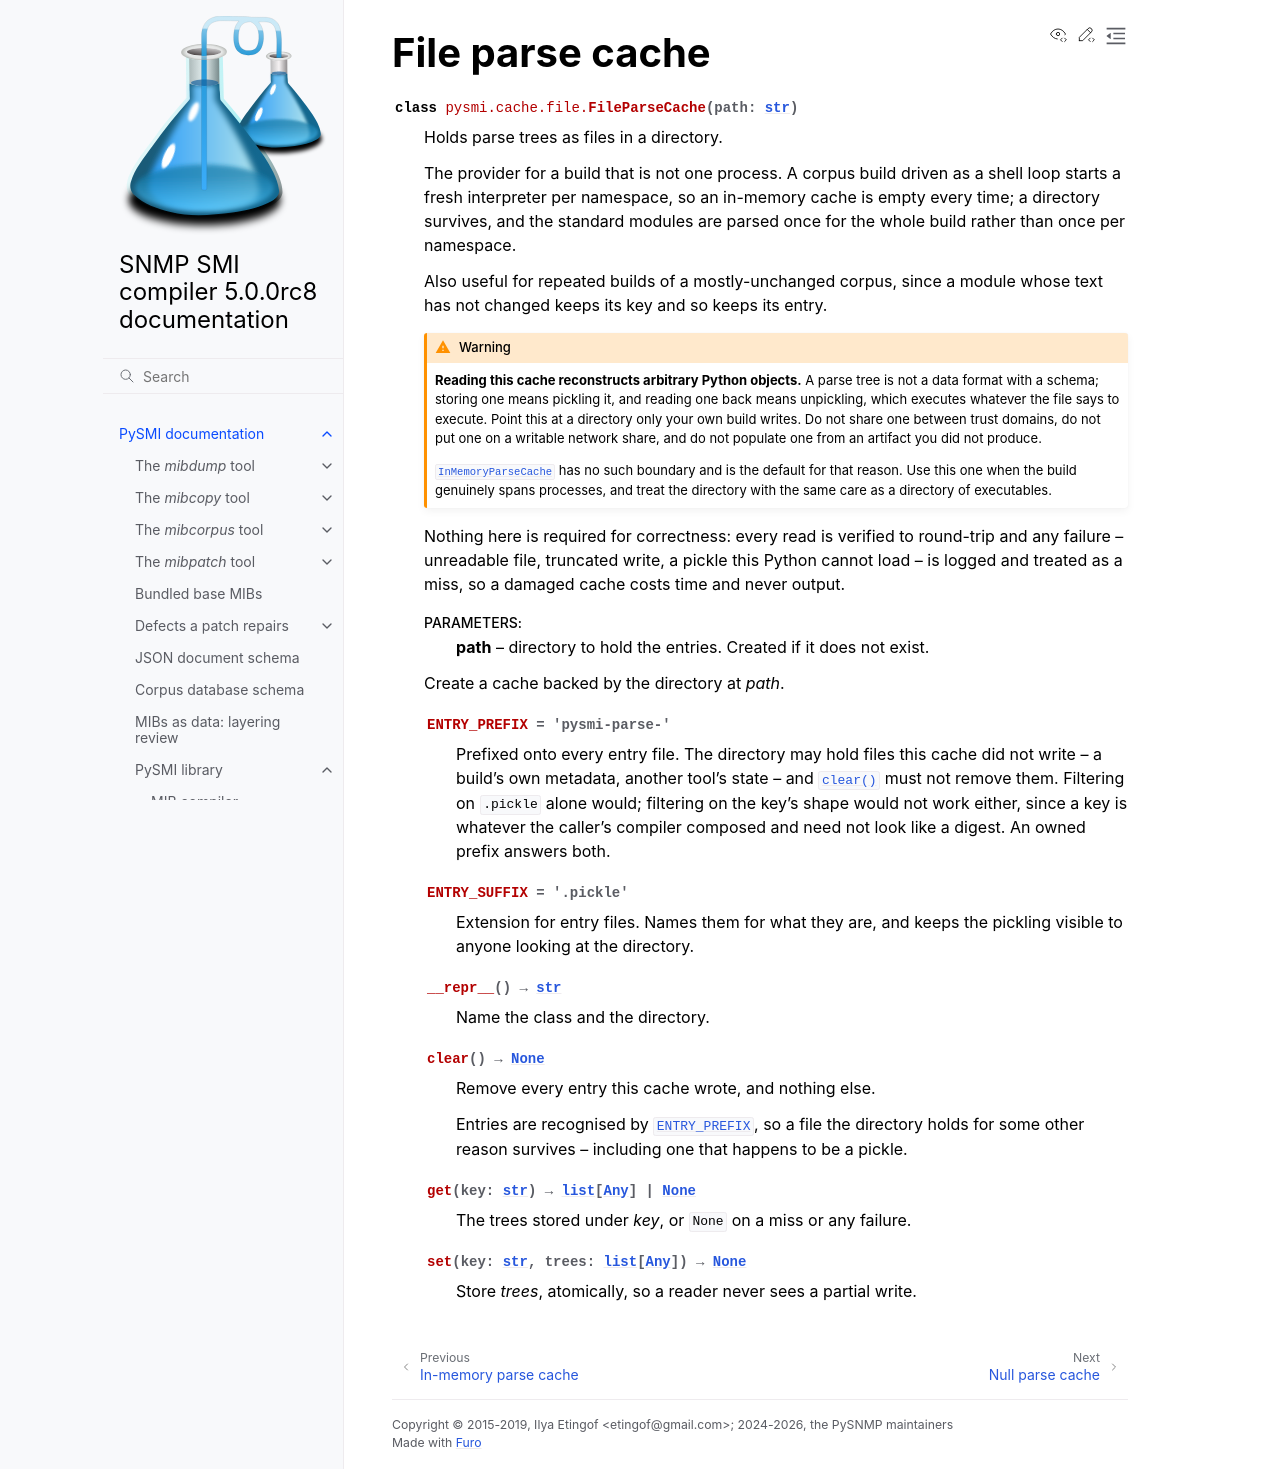

repository: pysnmp/pysmi · page: 5.0.0-rc.8/pysmi/cache/fileparsecache.html · generator: sphinx

.. _cache.FileParseCache:

File parse cache
----------------

.. autoclass:: pysmi.cache.file.FileParseCache
  :members:
